The GitHub repository anurag3401/High_Resolution_Histopathology_AI contains a labelled image folder "patch_dataset" with 2 categories: benign, malignant. Examples follow, each with its label.

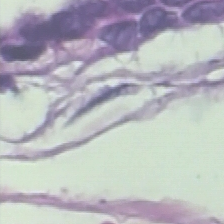
Label: benign

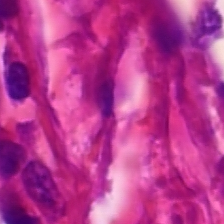
Label: malignant

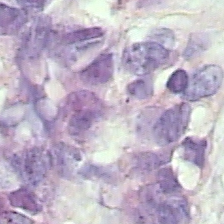
Label: benign

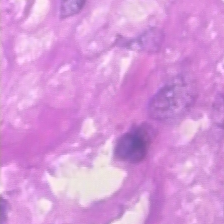
Label: malignant

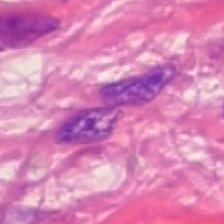
Label: malignant

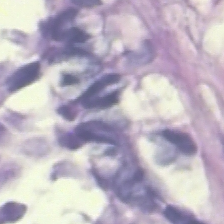
Label: benign
